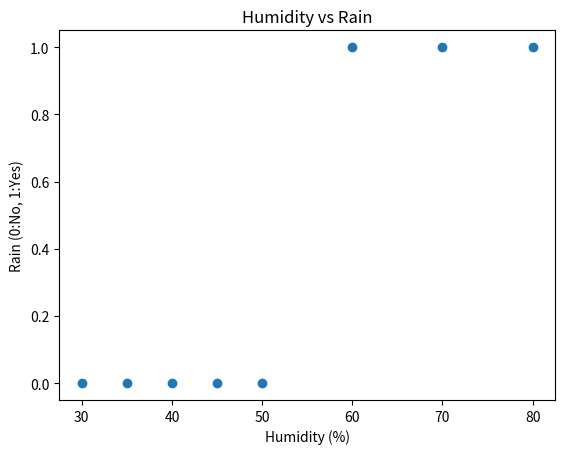

Write the Python code that produced this figure. (Note: this script raises an exception after producing the figure.)
import numpy as np
import matplotlib.pyplot as plt

#input dataset

X = np.array([30, 35, 40, 45, 50, 60, 70, 80], dtype=float)
Y = np.array([0,  0,  0,  0,  0,  1,  1,  1],dtype=float)

# sigmoid function

def sigmoid(z):
    return 1/(1+np.exp(-z))

# initial parameters

w = 0.0
b = 0.0

n = len(Y)
epochs = 1000

learning_rate = 0.001

# Training
for i in range(epochs):
    # forward pass

    z = w * X + b

    probabilities = sigmoid(z)

    # binary cross-entropy loss

    clipped_probabilities = np.clip(
    probabilities,
    1e-15,
    1 - 1e-15
    )

    loss = -np.mean(Y * np.log(clipped_probabilities) + (1-Y) * np.log(1-clipped_probabilities))

    # calculate gradients

    dw = np.sum ((probabilities - Y) * X) / n
    db = np.sum (probabilities - Y) / n

    # gradient descent: update w & b

    w = w - learning_rate * dw
    b = b - learning_rate * db

plt.scatter(X,Y)
plt.title("Humidity vs Rain")
plt.xlabel("Humidity (%)")
plt.ylabel("Rain (0:No, 1:Yes)")
plt.show()

print("w =", w)
print("b =", b)

# prediction

def predict_rain(humidity):
    z = w * humidity + b
    probability = sigmoid(z)
    return probability

# classification

def classify_rain(humidity):
    probability = predict_rain(humidity)
    if probability >= 0.5 :
        return "Rain"
    else :
        return "No Rain"

# test

humidity = float(input("Enter humidity(%): "))
probability = predict_rain(humidity)

print("Probability of rain:", probability)
print("Prediction: ",classify_rain(humidity))
